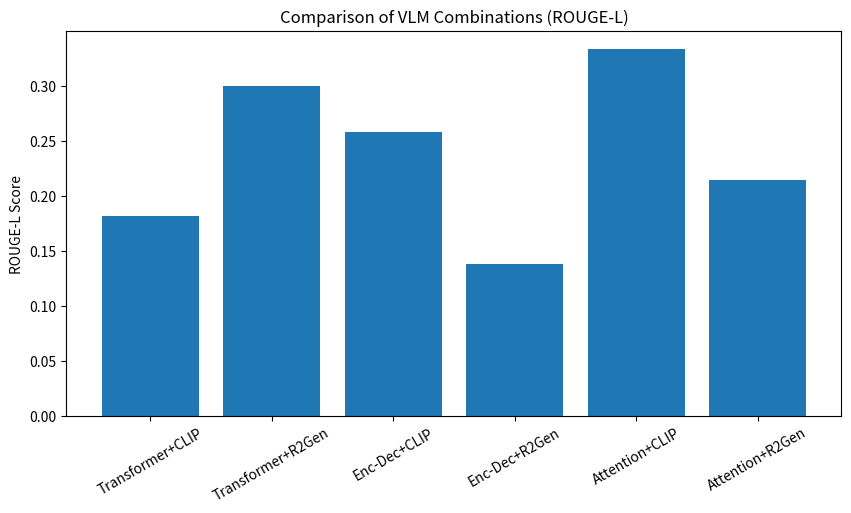

Here is the Python script that generated this plot:
import matplotlib.pyplot as plt

combos = [
    "Transformer+CLIP",
    "Transformer+R2Gen",
    "Enc-Dec+CLIP",
    "Enc-Dec+R2Gen",
    "Attention+CLIP",
    "Attention+R2Gen"
]

rouge_l = [0.1818, 0.3, 0.2581, 0.1379, 0.3333, 0.2143]

plt.figure(figsize=(10,5))
plt.bar(combos, rouge_l)
plt.xticks(rotation=30)
plt.ylabel("ROUGE-L Score")
plt.title("Comparison of VLM Combinations (ROUGE-L)")

plt.show()
